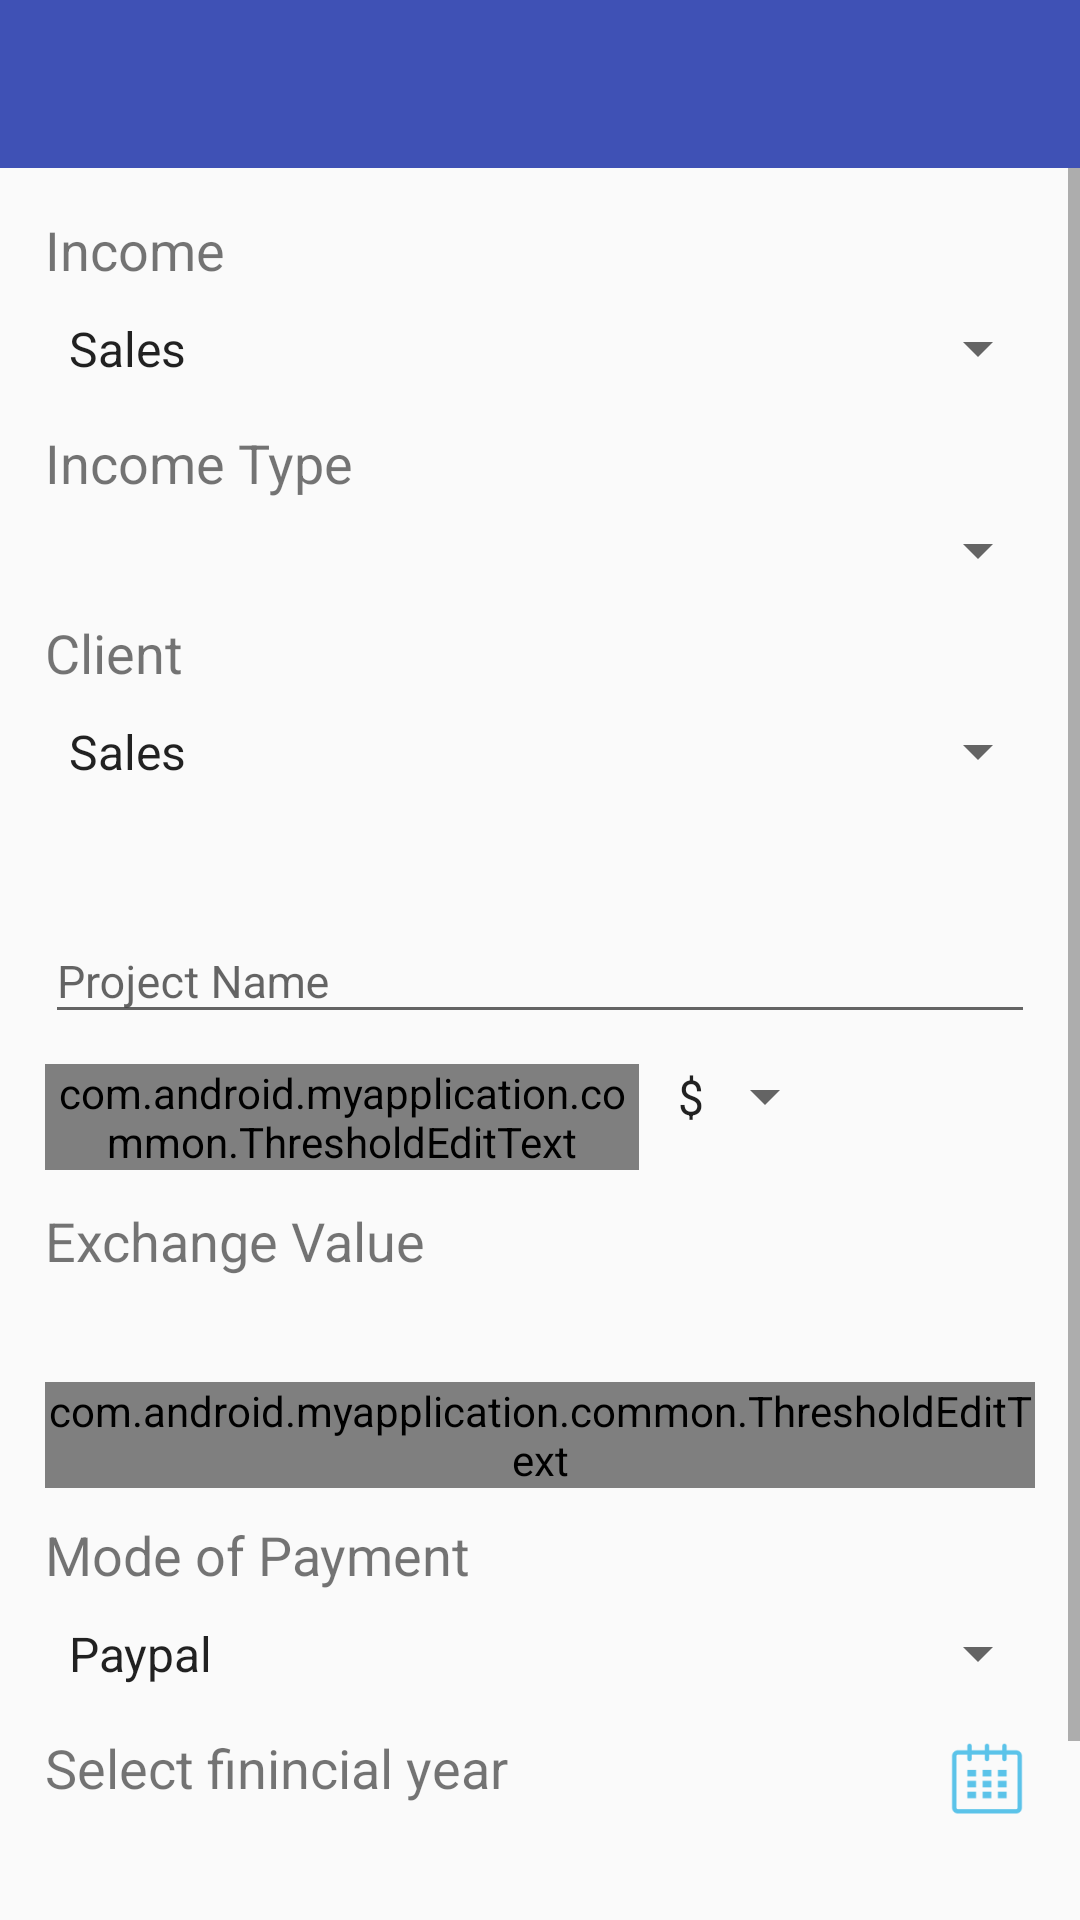

Write the Android layout XML for this screen, with the resource values it uses.
<!-- AndroidManifest.xml: activity theme AppTheme.NoActionBar -->
<!-- res/layout/activity_add_income.xml -->
<?xml version="1.0" encoding="utf-8"?>
<LinearLayout xmlns:android="http://schemas.android.com/apk/res/android"
    xmlns:app="http://schemas.android.com/apk/res-auto"
    android:layout_width="match_parent"
    android:layout_height="match_parent"
    android:orientation="vertical">

    <android.support.v7.widget.Toolbar
        android:id="@+id/toolbar"
        android:layout_width="match_parent"
        android:layout_height="?attr/actionBarSize"
        android:background="?attr/colorPrimary"
        app:popupTheme="@style/AppTheme.PopupOverlay" />

    <ScrollView
        android:layout_width="match_parent"
        android:layout_height="match_parent">

        <LinearLayout
            android:layout_width="match_parent"
            android:layout_height="match_parent"
            android:orientation="vertical"
            android:padding="10dp">

            <TextView
                android:layout_width="wrap_content"
                android:layout_height="wrap_content"
                android:padding="5dp"
                android:text="Income"
                android:textSize="18sp" />

            <Spinner
                android:id="@+id/income"
                android:layout_width="match_parent"
                android:layout_height="wrap_content"
                android:layout_marginBottom="5dp"
                android:entries="@array/type_arrays"
                android:gravity="left"
                android:padding="5dp"
                android:prompt="@string/type_prompt" />

            <TextView
                android:layout_width="wrap_content"
                android:layout_height="wrap_content"
                android:padding="5dp"
                android:text="Income Type"
                android:textSize="18sp" />

            <Spinner
                android:id="@+id/income_type"
                android:layout_width="match_parent"
                android:layout_height="wrap_content"
                android:layout_marginBottom="5dp"
                android:gravity="left"
                android:padding="5dp"
                android:prompt="@string/type_prompt" />

            <TextView
                android:layout_width="wrap_content"
                android:layout_height="wrap_content"
                android:padding="5dp"
                android:text="Client"
                android:textSize="18sp" />

            <Spinner
                android:id="@+id/client"
                android:layout_width="match_parent"
                android:layout_height="wrap_content"

                android:layout_marginBottom="5dp"
                android:entries="@array/type_arrays"
                android:padding="5dp" />

            <android.support.design.widget.TextInputLayout
                android:id="@+id/project"
                android:layout_width="match_parent"
                android:layout_height="wrap_content"
                android:layout_marginTop="20dp"
                android:padding="5dp">

                <EditText
                    android:id="@+id/input_project"
                    android:layout_width="match_parent"
                    android:layout_height="wrap_content"
                    android:gravity="center_vertical"
                    android:hint="Project Name"
                    android:singleLine="true"
                    android:textColor="@color/black"
                    android:textSize="15dp" />
            </android.support.design.widget.TextInputLayout>


            <LinearLayout
                android:layout_width="match_parent"
                android:layout_height="wrap_content"
                android:layout_gravity="bottom"
                android:orientation="horizontal"
                android:padding="5dp"
                android:weightSum="1">

                <android.support.design.widget.TextInputLayout
                    android:id="@+id/forign"
                    android:layout_width="0dp"
                    android:layout_height="wrap_content"
                    android:layout_weight=".6">

                    <com.android.myapplication.common.ThresholdEditText
                        android:id="@+id/input_forign"
                        android:layout_width="match_parent"
                        android:layout_height="wrap_content"
                        android:gravity="center_vertical"
                        android:hint="Amount Foreign Currency"
                        android:inputType="numberDecimal"
                        android:singleLine="true"
                        android:textColor="@color/black"
                        android:textSize="15dp" />
                </android.support.design.widget.TextInputLayout>

                <Spinner
                    android:id="@+id/currency"
                    android:layout_width="0dp"
                    android:layout_height="wrap_content"
                    android:layout_gravity="bottom"
                    android:layout_marginBottom="5dp"
                    android:layout_weight=".2"
                    android:entries="@array/type_currency"
                    android:padding="5dp" />
            </LinearLayout>

            <TextView
                android:id="@+id/exchange"
                android:layout_width="wrap_content"
                android:layout_height="wrap_content"
                android:layout_marginBottom="5dp"
                android:padding="5dp"
                android:text="Exchange Value"
                android:textSize="18sp" />

            <android.support.design.widget.TextInputLayout
                android:id="@+id/amountinr"
                android:layout_width="match_parent"
                android:layout_height="wrap_content"
                android:layout_marginTop="20dp"
                android:padding="5dp">

                <com.android.myapplication.common.ThresholdEditText

                    android:id="@+id/input_amountinr"
                    android:layout_width="match_parent"
                    android:layout_height="wrap_content"
                    android:gravity="center_vertical"
                    android:hint="Amount INR"
                    android:inputType="numberDecimal"
                    android:singleLine="true"
                    android:textColor="@color/black"
                    android:textSize="15dp" />
            </android.support.design.widget.TextInputLayout>

            <TextView
                android:layout_width="wrap_content"
                android:layout_height="wrap_content"
                android:padding="5dp"
                android:text="Mode of Payment"
                android:textSize="18sp" />

            <Spinner
                android:id="@+id/mode"
                android:layout_width="match_parent"
                android:layout_height="wrap_content"
                android:layout_marginBottom="5dp"
                android:entries="@array/mode"
                android:padding="5dp"
                android:prompt="@string/type_mode" />

            <TextView
                android:id="@+id/selectYear"
                android:layout_width="match_parent"
                android:layout_height="wrap_content"
                android:drawableRight="@drawable/ic_calender"
                android:padding="5dp"
                android:text="Select finincial year"
                android:textSize="18sp" />

            <TextView
                android:id="@+id/year"
                android:layout_width="match_parent"
                android:layout_height="wrap_content"
                android:drawablePadding="2dp"
                android:padding="5dp"
                android:text=""
                android:textSize="18sp" />

            <Button
                android:id="@+id/saveIncome"
                android:layout_width="match_parent"
                android:layout_height="wrap_content"
                android:layout_marginLeft="20dp"
                android:layout_marginRight="20dp"
                android:background="@color/colorPrimary"
                android:padding="10dp"
                android:text="Save"
                android:textColor="@color/white" />
        </LinearLayout>
    </ScrollView>
</LinearLayout>
<!-- resources referenced by this layout -->
<resources>
  <string-array name="mode">
          <item>Paypal</item>
          <item>Direct transfer</item>
          <item>Western Union</item>
          <item>Cash</item>
      </string-array>
  <string-array name="type_arrays">
          <item>Sales</item>
      </string-array>
  <string-array name="type_currency">
          <item>$</item>
          <item>€</item>
          <item>£</item>
          <item>៛</item>
  
      </string-array>
  <color name="black">#000000</color>
  <color name="colorPrimary">#3F51B5</color>
  <color name="white">#FFFFFF</color>
  <!-- drawable ic_calender: png bitmap (drawable-hdpi, 875 bytes) -->
  <string name="type_mode">Choose a payment mode</string>
  <string name="type_prompt">Choose a income type</string>
  <style name="AppTheme.PopupOverlay" parent="ThemeOverlay.AppCompat.Light" />
  <style name="AppTheme.NoActionBar">
          <item name="windowActionBar">false</item>
          <item name="windowNoTitle">true</item>
      </style>
</resources>
